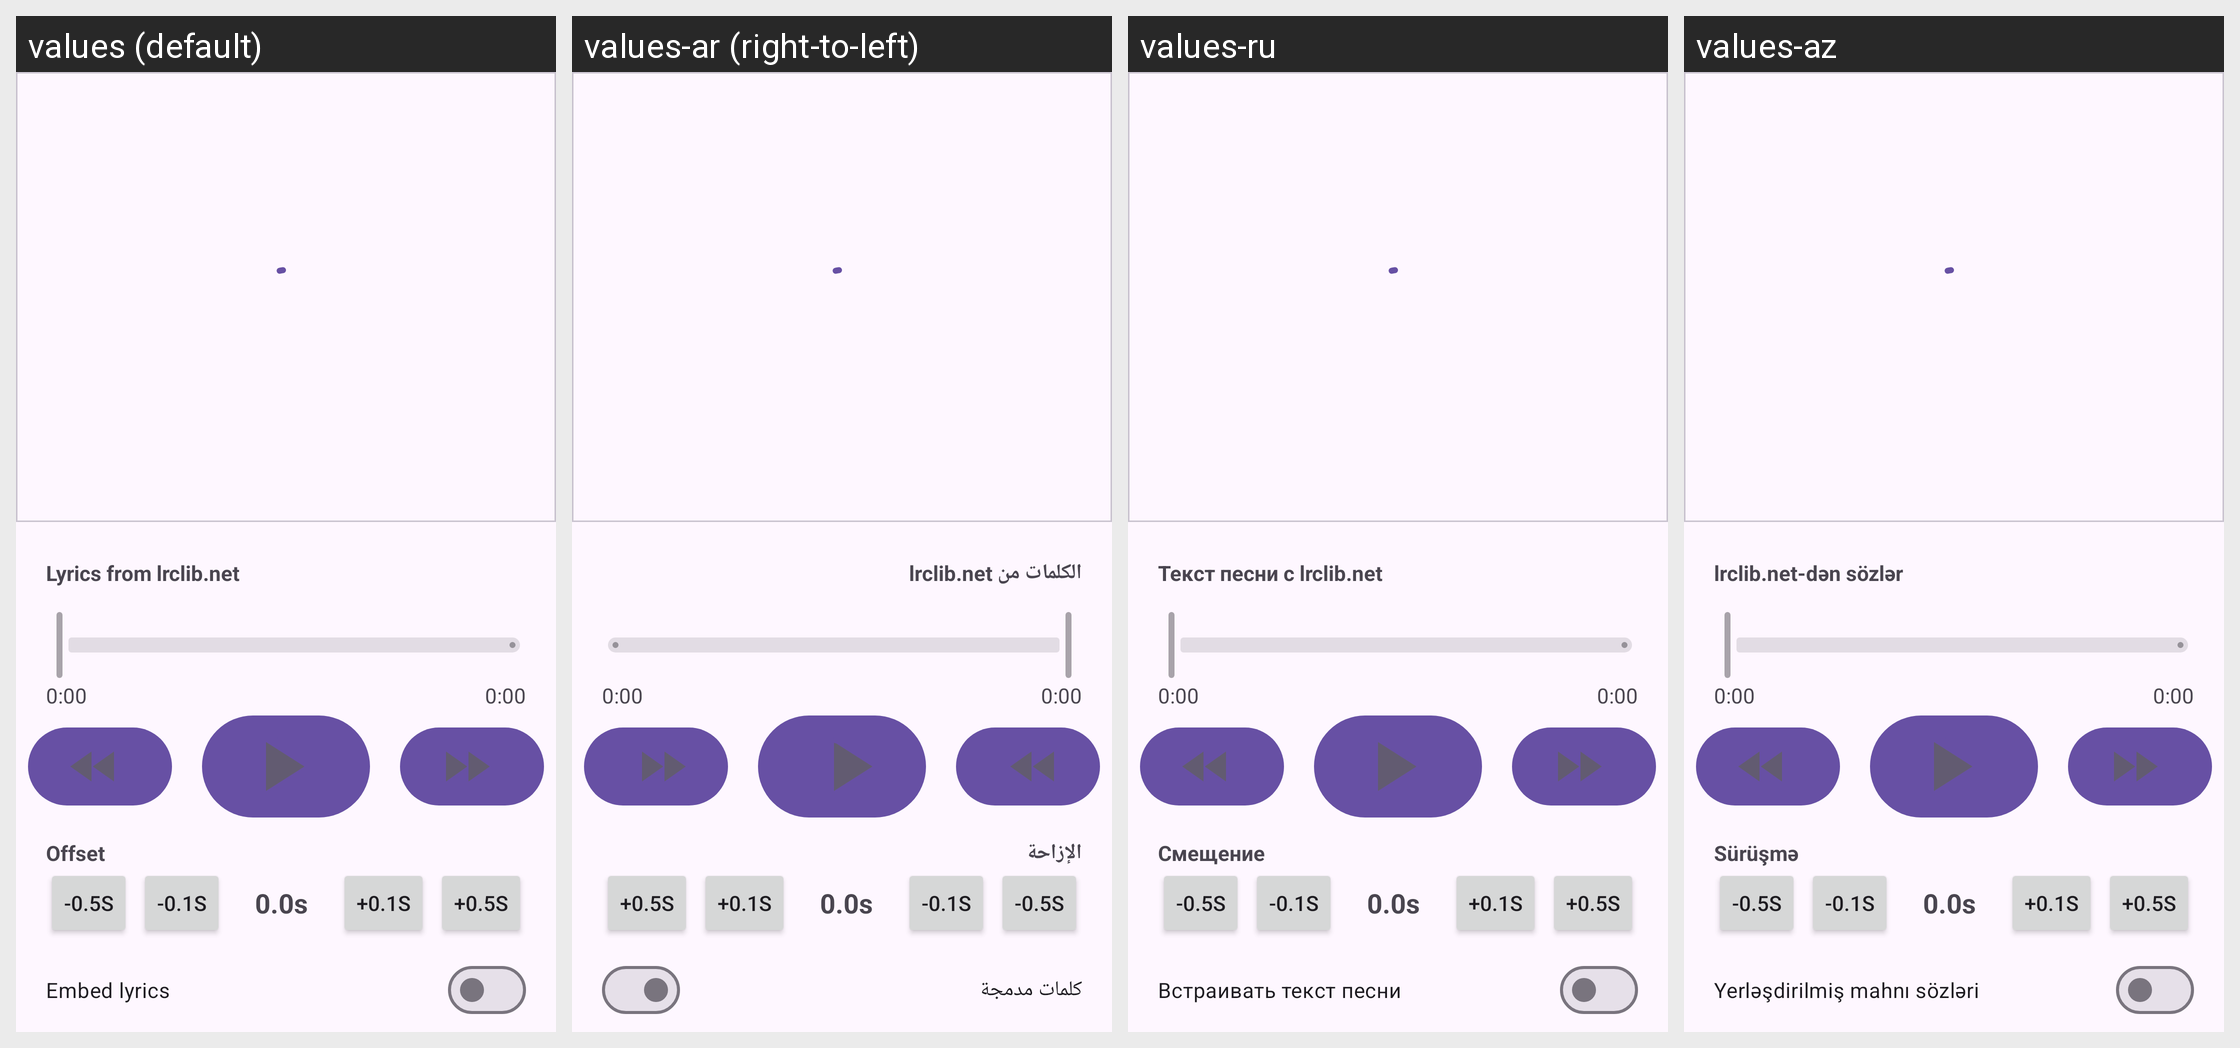

The same Android screen rendered under several of its app's locales, left to right. List the strings drawn on it with the default value and each locale's translation.
Android screen res/layout/lyrics_sheet.xml rendered under 4 locales, left to right: values (default), values-ar (right-to-left), values-ru, values-az. Device: Nexus 5 (rendered at 1080×1920; each locale shown at half size, 540×960, under a caption strip naming it); theme BaseTheme.
Other locales in the repository, not shown: values-arq, values-arz, values-as, values-bg, values-bn, values-bn-rIN, values-bs, values-ca, values-ckb, values-cs, values-de, values-el, values-enm, values-es, values-et, values-fa, values-fi, values-fil, values-fr, values-ha, values-hi, values-hr, values-hu, values-in, values-is, values-it, values-iw, values-ja, values-ji, values-jv, values-ka, values-kab, values-km, values-ko, values-kxm, values-lv, values-mk, values-ml, values-mr, values-mrh, values-ms, values-my, values-nb-rNO, values-nl, values-nn, values-or, values-pa, values-pl, values-pt, values-pt-rBR, values-ro, values-sa, values-si, values-sk, values-sl, values-so, values-sq-rAL, values-sr, values-sv, values-sw, values-ta, values-te, values-th, values-tr-rTR, values-tts, values-uk, values-ur, values-uz, values-vi, values-zh-rCN, values-zh-rTW.
Strings drawn on this screen, with the default value and each locale's value (text and hints the layout hard-codes, and strings that could not be matched under every locale, appear in the picture but are not listed):

lyrics_source
  values: Lyrics from lrclib.net
  values-ar: الكلمات من lrclib.net
  values-ru: Текст песни с lrclib.net
  values-az: lrclib.net-dən sözlər

lyrics_offset
  values: Offset
  values-ar: الإزاحة
  values-ru: Смещение
  values-az: Sürüşmə

embed_lyrics
  values: Embed lyrics
  values-ar: كلمات مدمجة
  values-ru: Встраивать текст песни
  values-az: Yerləşdirilmiş mahnı sözləri
